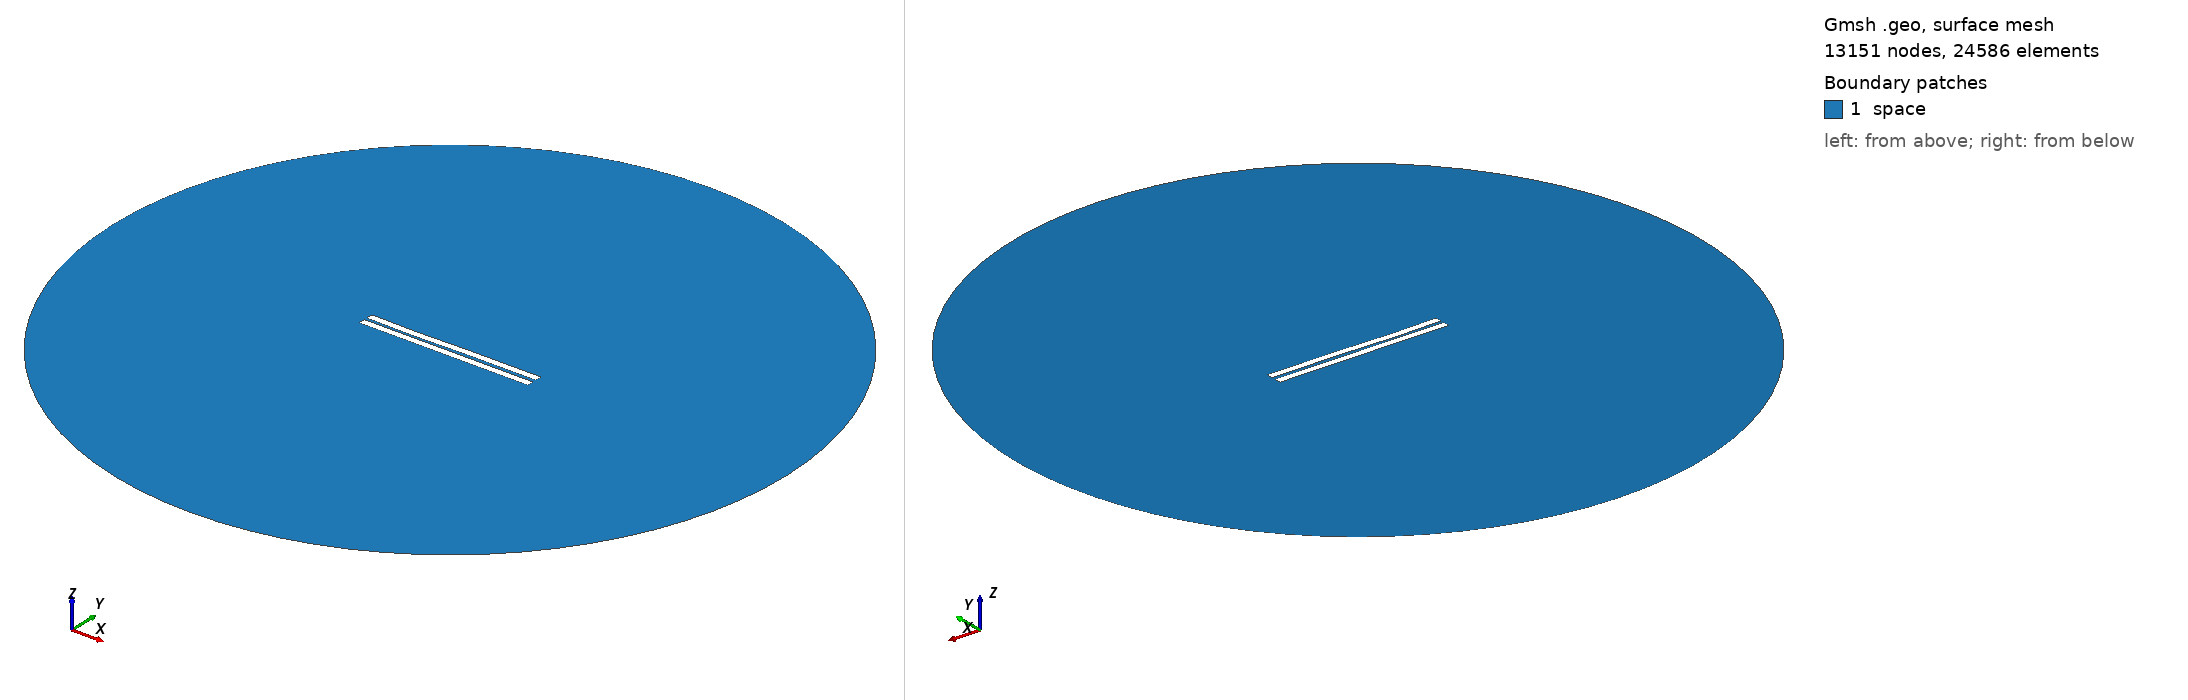

Gmsh geometry script, surface-meshed: 13151 nodes, 24586 surface elements. Boundary patches (legend numbers): 1 space. Left view from above one corner, right view from below the opposite corner. Legend entries are the model's physical surfaces. The drawing asked Gmsh for element sizes between 1% and 20% of the model's largest extent; the script's own settings can give other sizes.

=== 1152.geo (drawn) ===
//---------------------------------------
// Geometry kernel
//---------------------------------------

SetFactory("OpenCASCADE");



//---------------------------------------
// Parameters of the geometry
//---------------------------------------

// Overetch of the upper plate
overetch = 0.0;

// Distance between the plates
distance = 1.75;

// Discretization over the x axis (for the deformation)
nx = 50; 

// Length of the plate
L = 100 - overetch; 

// Number of modes
n = 4; 

// 1st mode coefficient
coeff(1) = 0.15;
beta(1) = 0.596864 * 3.1415926535 / L;

// 2nd mode coefficient
coeff(2) = -0.075;
beta(2) = 1.49418 * 3.1415926535 / L;

// 3rd mode coefficient
coeff(3) = -0.15;
beta(3) = 2.50025 * 3.1415926535 / L;

// 4th mode coefficient
coeff(4) = -0.075;
beta(4) = 3.49999 * 3.1415926535 / L;



//---------------------------------------
// Upper plate (deformed rectangle)
//---------------------------------------

// Coordiantes of the upper plate
xmin = -50;
xmax = 50 - overetch;

// Height of the upper plate
yheight = 4 - 2 * overetch;

// Indexes of the points
UpperID[] = {};
LowerID[] = {};
LeftID[] = {};
RightID[] = {};

// Point index
p = 1;

// Horizontal edges
For i In {1:nx}
    x = xmin + (i-1)*(xmax - xmin)/(nx-1);

    y_bottom = distance / 2 + overetch;
    For j In {1:n}
        C = (Cosh(beta(j)*L) + Cos(beta(j)*L)) / (Sinh(beta(j)*L) + Sin(beta(j)*L));
        y_bottom  = y_bottom + coeff(j) * (Cosh(beta(j)*(x+50)) - Cos(beta(j)*(x+50)) - C * (Sinh(beta(j)*(x+50)) - Sin(beta(j)*(x+50))));
    EndFor

    y_top = y_bottom + yheight;

    Point(p) = {x, y_top, 0, 1.0};
    UpperID[i] = p;
    p = p + 1;

    Point(p) = {x, y_bottom, 0, 1.0};
    LowerID[i] = p;
    p = p + 1;
EndFor

// Create point lists
UpperPts[] = {}; LowerPts[] = {};
For i In {1:nx}
  UpperPts[] += {UpperID[i]};
  LowerPts[] += {LowerID[i]};
EndFor

// Build splines
Spline(1) = {UpperPts[]};
Spline(2) = {LowerPts[]};
Line(3) = {LowerPts[nx-1], UpperPts[nx-1]};
Line(4) = {LowerPts[0], UpperPts[0]};

// Build the plane surface
Curve Loop(1) = {2, 3, -1, -4};
Plane Surface(1) = {1};



//---------------------------------------
// Lower plate (rectangle)
//---------------------------------------

// Vertices
Point(1001) = {-50, -1, 0, 1.0};
Point(1002) = { 50, -1, 0, 1.0};
Point(1003) = { 50,  -5, 0, 1.0};
Point(1004) = {-50,  -5, 0, 1.0};

// Edges
Line(5) = {1001, 1002};
Line(6) = {1002, 1003};
Line(7) = {1003, 1004};
Line(8) = {1004, 1001};

// Plane surface
Line Loop(2) = {5, 6, 7, 8};
Plane Surface(2) = {2}; 



//---------------------------------------
// Outer (fictious) boundary
//---------------------------------------

// Points
Point(1005) = {0, 0, 0};       // Center
Point(1006) = {200, 0, 0};     // Start point
Point(1007) = {0, 200, 0};     // 90 degrees
Point(1008) = {-200, 0, 0};    // 180 degrees
Point(1009) = {0, -200, 0};    // 270 degrees

// Circle arcs (each needs start, center, end)
Circle(9) = {1006, 1005, 1007};
Circle(10) = {1007, 1005, 1008};
Circle(11) = {1008, 1005, 1009};
Circle(12) = {1009, 1005, 1006};

// Plane surface for the entire domain
Curve Loop(3) = {9, 10, 11, 12};
Surface(3) = {3};

// Subtract the plates from the whole domain to obtain the actual domain where we want to solve the equations
BooleanDifference{ Surface{3}; Delete; }{ Surface{1}; Surface{2}; Delete; }




//---------------------------------------
// Transfinite Lines/Curves
//---------------------------------------

// Set the number of points on the boundaries
r = 7;

// Plates
Transfinite Curve {1, 2} = 50*r Using Progression 1;
Transfinite Curve {3, 4} = 2*r Using Progression 1;
Transfinite Line {5, 7} = 50*r Using Progression 1;
Transfinite Line {6, 8} = 2*r Using Progression 1;

// Outer boundary
Transfinite Line {9, 10, 11, 12} = 20 Using Progression 1;



//---------------------------------------
// Physical groups
//---------------------------------------                

// Physical curves (boundaries)
Physical Line("force_segment", 10) = {2};
Physical Line("upper_plate", 11) = {1, 3, 4};
Physical Line("lower_plate", 12) = {5, 6, 7, 8};
Physical Line("boundary", 20) = {9, 10, 11, 12};

// Physical Surfaces
Physical Surface("space", 30) = {3};



//---------------------------------------
// 6. Generate the Mesh
//---------------------------------------

// 2D mesh generation
Mesh 2;
